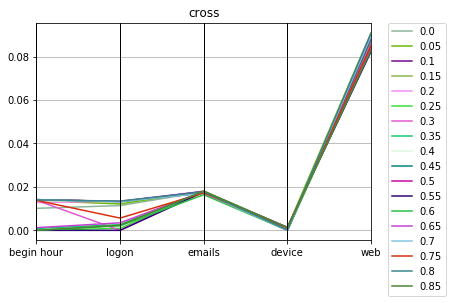

Source data for this figure (header and first rows):
cross, Max_fit, Gen, Hof
0.08059, 97, 0.0, [0.010133048630045351, 1.0, 0.0114038648…
0.07719, 100, 0.05, [0.013682039796414894, 1.0, 0.0121679082…
0.07831, 89, 0.1, [0.014026775739437912, 1.0, 0.0133875448…
0.08211, 89, 0.15, [0.014129429859769175, 1.0, 0.0133264691…
0.08224, 100, 0.2, [0.012758909056201377, 1.0, 0.0134544398…
0.08165, 64, 0.25, [0.0, 1.0, 0.0009243710425364742, 0.0178…
0.08222, 75, 0.3, [0.013883724603761506, 1.0, 0.0, 0.01776…
0.08035, 84, 0.35, [0.0008864161588298814, 1.0, 0.002611954…
0.07933, 50, 0.4, [0.013584697205764181, 1.0, 0.0134923758…
0.08028, 89, 0.45, [0.0141323613284143, 1.0, 0.013216467158…
0.07928, 45, 0.5, [0.014150796087206966, 1.0, 0.0132897105…
0.08041, 58, 0.55, [0.0, 1.0, 0.0, 0.017661695593927062, 0.…
0.08184, 99, 0.6, [0.0, 1.0, 0.002105927279993313, 0.01640…
0.08147, 88, 0.65, [0.0012349550025775782, 1.0, 0.003462111…
0.0787, 93, 0.7, [0.014159261723724639, 1.0, 0.0131443477…
0.08173, 92, 0.75, [0.013818424937369796, 1.0, 0.0056486069…
0.0775, 79, 0.8, [0.01404652026586886, 1.0, 0.01345175765…
0.08074, 54, 0.85, [0.0, 1.0, 0.0023281360184027556, 0.0180…
